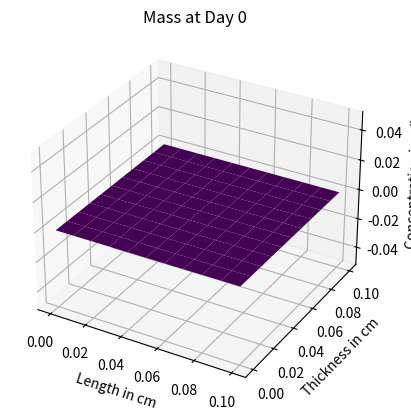
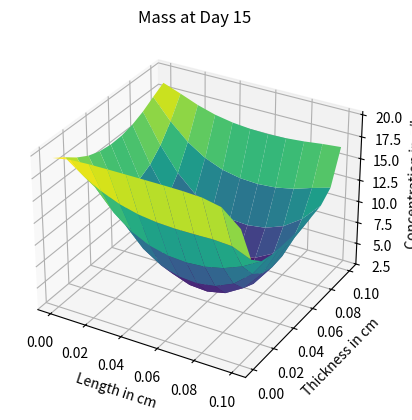
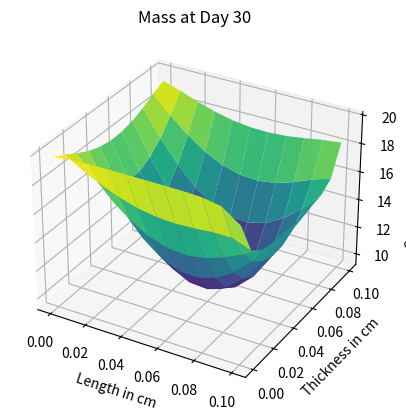
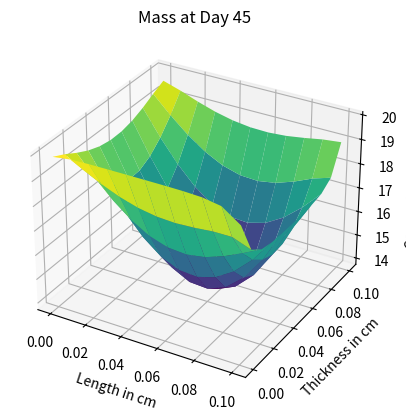
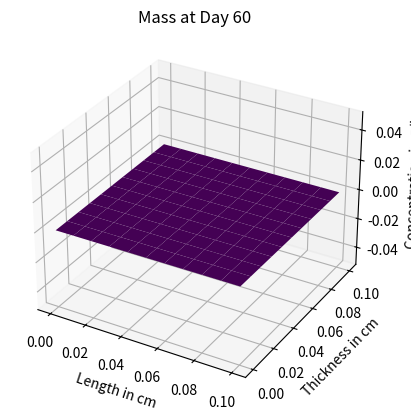

Here is the Python script that generated these plots, in order: (Note: this script raises an exception after producing the figures.)
#!/usr/bin/env python3
# -*- coding: utf-8 -*-
"""
Created on Mon Oct 21 14:28:48 2024

@author: kevinjayroberts
"""
import numpy as np
import matplotlib.pyplot as plt

#############
# PROBLEM 1 #
#############

# a) Console Output

z = 0.4 # length (m)
y = 0.1 # thickness (m)
x = 0.1 # height (m)

D = 0.252*(10**-4) # (m^2/day)
dx = 0.01 # (cm)
dy = 0.01 # (cm)
k_m = 3.1536*10**(-3) 
C_e = 20 # (g/l)
C_f = 15 # (g/l)
Sh = k_m*dx/D
interior = dx**2/(4*D)
side = dx**2/(2*D*(2 + Sh))
corner = dx**2/(4*D*(1 + Sh))
dt_maxes = [interior, side, corner] 
dt_max = min(dt_maxes)
dt = round(dt_max, 3)
Fo_m = D*dt/(dx**2)

maximum = 60
save_step = 15
interval_steps = int(save_step / dt)

S = int(maximum / save_step) + 1

# defining the concentration
final_x = 0.1 # (m)
final_y = 0.1 # (m)

xn = int(final_x/dx) + 1
yn = int(final_y/dy) + 1

c = np.zeros((2,xn,yn)) # sets the initial conditions
data = np.zeros((S, xn, yn))
data[0] = c[1]

# printing the first time
print(f"Day 0: Minimum analgesic = {np.min(c[1]):.4f} g/L")
step_saved = 1

# adding the glucose on the side 

loop_counter = 0
time = 0

while time < maximum:
    
    c[0,:,:] = c[1,:,:]   
    
    #interior
    for i in range(1,xn-1):
        for j in range(1,yn-1):
            c[1, i, j] = c[0,i,j] + D*dt*((c[0,i-1,j] - 2*c[0,i,j] + c[0,i+1,j])/(dx**2) + (c[0,i,j-1] - 2*c[0,i,j] + c[0,i,j+1])/(dy**2))
    
    # sides, left, right, bottom and top respectively
    for k in range(1, yn-1):
        c[1, 0, k] = 2*Fo_m*(c[0,1,k] + 1/2*(c[0,0,k-1] + c[0,0,k+1]) + Sh*C_e) + (1 - 4*Fo_m - 2*Fo_m*Sh)*c[0,0,k]
    for k in range(1, yn-1):
        c[1, xn-1, k] = 2*Fo_m*(c[0,xn-2,j] + 1/2*(c[0,xn-1,k-1] + c[0,xn-1,k+1]) + 0*Sh*C_e) + (1 - 4*Fo_m - 0*2*Fo_m*Sh)*c[0,xn-1,k]
    for l in range(1, xn-1):
        c[1, l, 0] = 2*Fo_m*(c[0,l,0] + 1/2*(c[0,l-1,0] + c[0,l+1,0]) + Sh*C_e) + (1 - 4*Fo_m - 2*Fo_m*Sh)*c[0,l,0]
    for l in range(1, xn-1):
        c[1, l, yn-1] = 2*Fo_m*(c[0,l,yn-2] + 1/2*(c[0,l-1,yn-1] + c[0,l+1,yn-1]) + Sh*C_e) + (1 - 4*Fo_m - 2*Fo_m*Sh)*c[0,l,yn-1]
    
    # corners, bottom left, top left, bottom right and top right respectively
    c[1, 0, 0] = 2*Fo_m*(c[0,0,1] + c[0,1,0] + 0.5*2*Sh*C_e) + (1 - 4*Fo_m - 0.5*4*Fo_m*Sh)*c[0,0,0]
    c[1, 0, yn-1] = 2*Fo_m*(c[0,0,(yn-1)-1] + c[0,1,(yn-1)] + 0.5*2*Sh*C_e) + (1 - 4*Fo_m - 0.5*4*Fo_m*Sh)*c[0,0,(yn-1)]
    c[1, xn-1, 0] = 2*Fo_m*(c[0,(xn-1)-1,0] + c[0,(xn-1),1] + 0.5*2*Sh*C_e) + (1 - 4*Fo_m - 0.5*4*Fo_m*Sh)*c[0,(xn-1),0]
    c[1, xn-1, yn-1] = 2*Fo_m*(c[0,(xn-1),(yn-1)-1] + c[0,(xn-1)-1,(yn-1)] + 0.5*2*Sh*C_e) + (1 - 4*Fo_m - 0.5*4*Fo_m*Sh)*c[0,(xn-1),(yn-1)]

    loop_counter += 1
    time += dt
    
    # saving the data every 15 steps
    if loop_counter % interval_steps == 0:
        data[step_saved] = c[1,:,:]
        minimum = np.min(c[1,:,:])
        # print(f"Day {int{time}}: Minimum mass concentration = {minimum:.4f} g/L")
        step_saved += 1

    # Check if all agar has at least target concentration
    if np.all(c[1,:,:] >= C_f):
        # print(f"All mass got to at least {C_f} g/L at day {time:.2f}")
        break


# Plot concentration profiles in 3D
x_grid = np.linspace(0, final_x, xn)  # x-axis points
y_grid = np.linspace(0, final_y, yn)  # y-axis points
X, Y = np.meshgrid(x_grid, y_grid)         # create the meshgrid

for m in range(S):
    fig = plt.figure()
    ax = fig.add_subplot(111, projection='3d')
    
    # Plot the surface, with correctly matched X, Y, and data[m,:,:] shapes
    ax.plot_surface(X, Y, data[m,:,:].T, cmap='viridis')

    ax.set_title(f'Mass at Day {m * save_step}')
    ax.set_xlabel('Length in cm')
    ax.set_ylabel('Thickness in cm')
    ax.set_zlabel('Concentration in g/L')
    plt.show()


# printing all of the output stuff
print()
print("The higher concentration on the boundaries is due to the glucose solution along the boundary. Diffusion occurs slower in the middle due to the fact that it's far from the boundary.")

print("PROBELM 1a OUTPUT:")
for i in range(len(p)):
    
    x_length = 0.2+p[i]
    p_data = get_agar_data(x_length)
    
    diff_p_data.append(p_data)
    
    perc_diff_value = round(perc_diff(prev_data[2], p_data[2]), 3)
    transfer_time = round(p_data[2],3)
    
    
    if i == 0:
        print("x[m]: " + str(round(c[0][:,1][1][len(c[0][:,1][1])-1],3)) + ", aspect ratio: 40x10x10," + " final time: " + str(transfer_time))
    else:
        print("x[m]: " + str(round(c[0][:,1][1][len(c[0][:,1][1])-1],3)) + ", aspect ratio: 40x10x10," + " final time: " + str(transfer_time))
    prev_data = p_data
    perc_differences.append(perc_diff_value)
    transfer_times.append(transfer_time)



